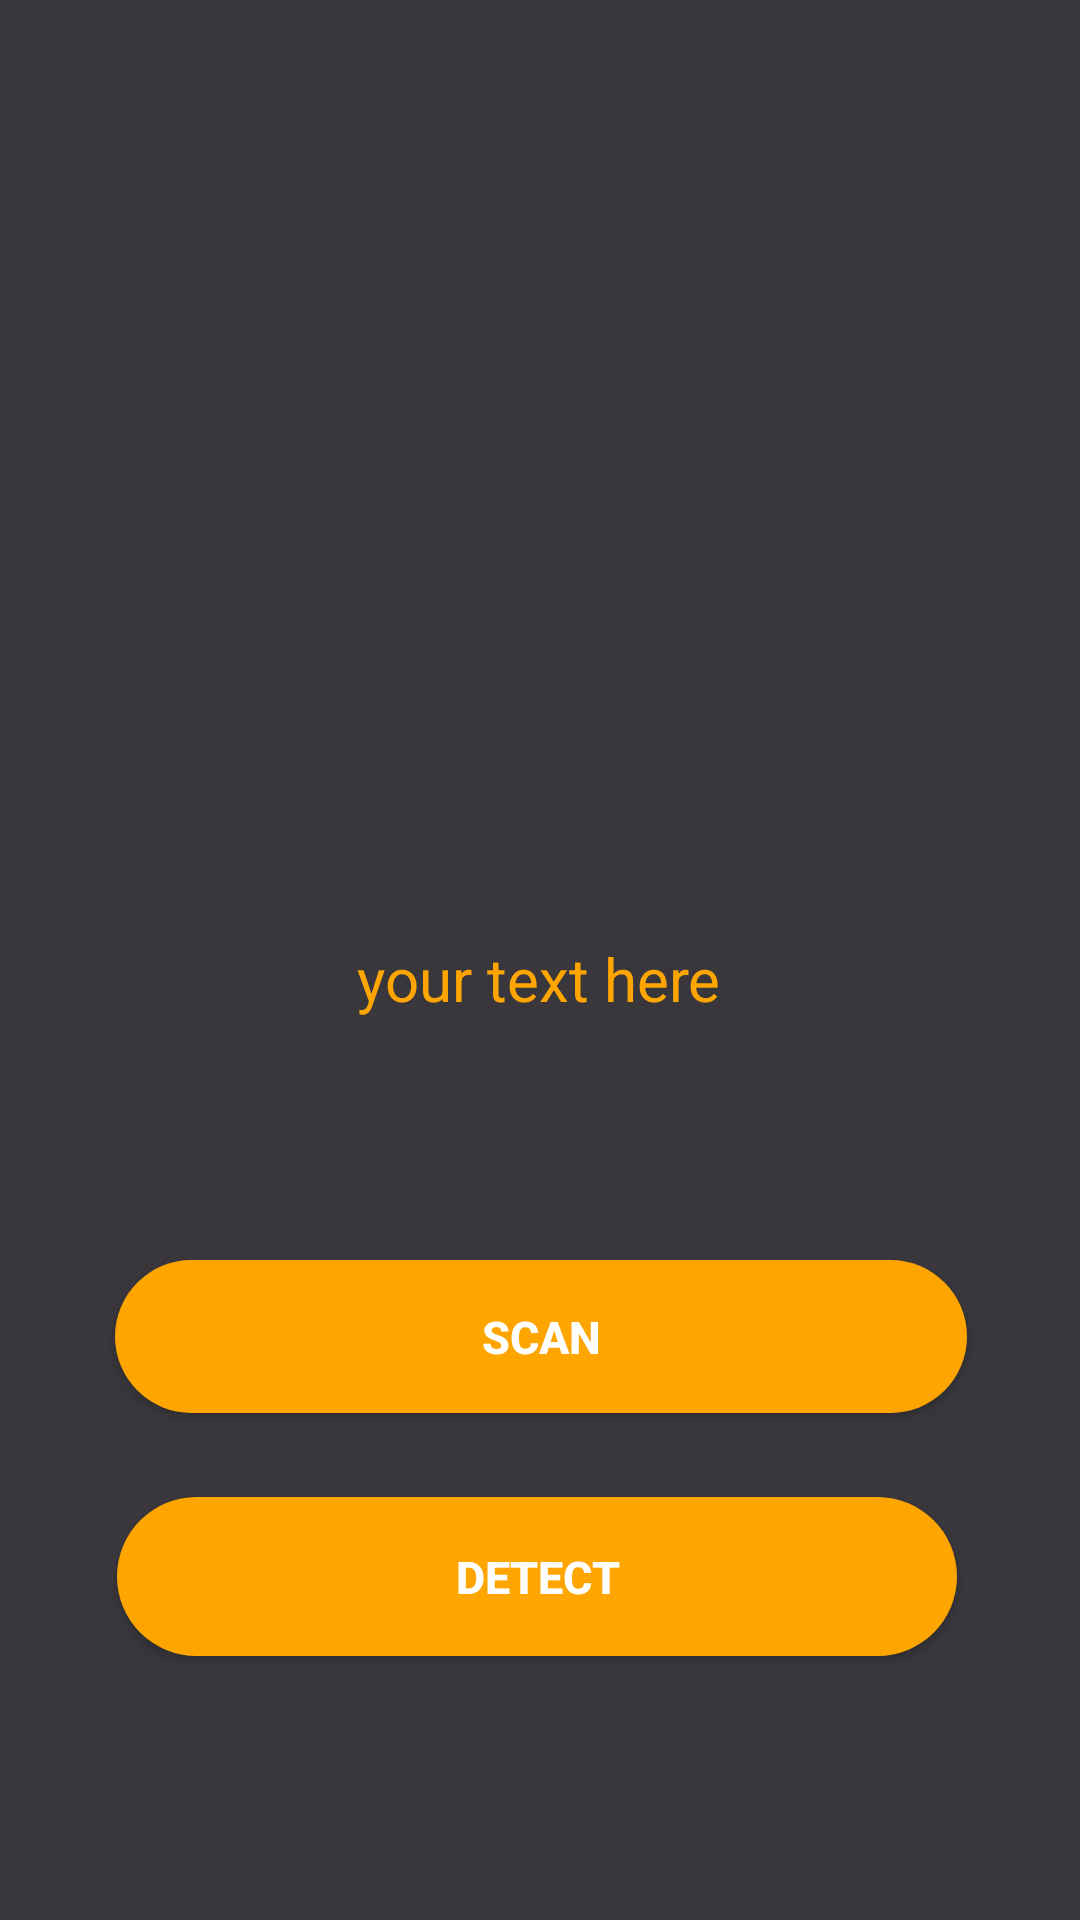

The Android layout XML behind this screen, and the referenced resources:
<!-- AndroidManifest.xml: application theme Theme.TextRecognitionApp -->
<!-- res/layout/activity_scanner.xml -->
<?xml version="1.0" encoding="utf-8"?>
<androidx.constraintlayout.widget.ConstraintLayout xmlns:android="http://schemas.android.com/apk/res/android"
    xmlns:app="http://schemas.android.com/apk/res-auto"
    xmlns:tools="http://schemas.android.com/tools"
    android:layout_width="match_parent"
    android:layout_height="match_parent"
    android:background="@color/black_shade_one"

    tools:context=".ScannerActivity">


    <Button
        android:id="@+id/button1"
        android:layout_width="284dp"
        android:layout_height="51dp"
        android:layout_marginBottom="28dp"
        android:background="@drawable/button"
        android:text="Scan"
        android:textColor="@color/white"
        android:textSize="15sp"
        android:textStyle="bold"
        app:backgroundTint="@color/yello"
        app:layout_constraintBottom_toTopOf="@+id/button2"
        app:layout_constraintEnd_toEndOf="parent"
        app:layout_constraintHorizontal_bias="0.503"
        app:layout_constraintStart_toStartOf="parent" />

    <Button
        android:id="@+id/button2"
        android:layout_width="280dp"
        android:layout_height="53dp"
        android:layout_marginBottom="88dp"
        android:background="@drawable/button"
        android:text="Detect"
        android:textColor="@color/white"
        android:textSize="15sp"
        android:textStyle="bold"
        app:backgroundTint="@color/yello"
        app:layout_constraintBottom_toBottomOf="parent"
        app:layout_constraintEnd_toEndOf="parent"
        app:layout_constraintHorizontal_bias="0.488"
        app:layout_constraintStart_toStartOf="parent" />

    <ImageView
        android:id="@+id/imageView2"
        android:layout_width="280dp"
        android:layout_height="254dp"
        android:layout_marginTop="36dp"
        app:layout_constraintEnd_toEndOf="parent"
        app:layout_constraintHorizontal_bias="0.496"
        app:layout_constraintStart_toStartOf="parent"
        app:layout_constraintTop_toTopOf="parent"
        app:srcCompat="@drawable/scanner" />

    <TextView
        android:id="@+id/textView2"
        android:layout_width="wrap_content"
        android:layout_height="wrap_content"
        android:layout_marginBottom="64dp"
        android:text="your text here"
        android:textColor="@color/yello"
        android:textSize="20sp"

        app:layout_constraintBottom_toTopOf="@+id/button1"
        app:layout_constraintEnd_toEndOf="parent"
        app:layout_constraintHorizontal_bias="0.498"
        app:layout_constraintStart_toStartOf="parent"
        app:layout_constraintTop_toBottomOf="@+id/imageView2"
        app:layout_constraintVertical_bias="0.584" />


</androidx.constraintlayout.widget.ConstraintLayout>
<!-- resources referenced by this layout -->
<resources>
  <color name="black_shade_one">#39373C</color>
  <color name="white">#FFFFFFFF</color>
  <color name="yello">#ffa500</color>
  <!-- drawable button (drawable) -->
  <?xml version="1.0" encoding="utf-8"?>
  <shape android:shape="rectangle" xmlns:android="http://schemas.android.com/apk/res/android">
  <solid android:color="@color/yello">
  
  </solid>
      <corners android:radius="35dp"/>
  </shape>
  <style name="Theme.TextRecognitionApp" parent="Theme.MaterialComponents.DayNight.NoActionBar">
          
          <item name="colorPrimary">@color/purple_500</item>
          <item name="colorPrimaryVariant">@color/purple_700</item>
          <item name="colorOnPrimary">@color/white</item>
          
          <item name="colorSecondary">@color/teal_200</item>
          <item name="colorSecondaryVariant">@color/teal_700</item>
          <item name="colorOnSecondary">@color/black</item>
          
          <item name="android:statusBarColor" tools:targetApi="l">@color/black_shade_one</item>
          
      </style>
  <color name="purple_500">#FF6200EE</color>
  <color name="purple_700">#FF3700B3</color>
  <color name="teal_200">#FF03DAC5</color>
  <color name="teal_700">#FF018786</color>
  <color name="black">#FF000000</color>
</resources>
